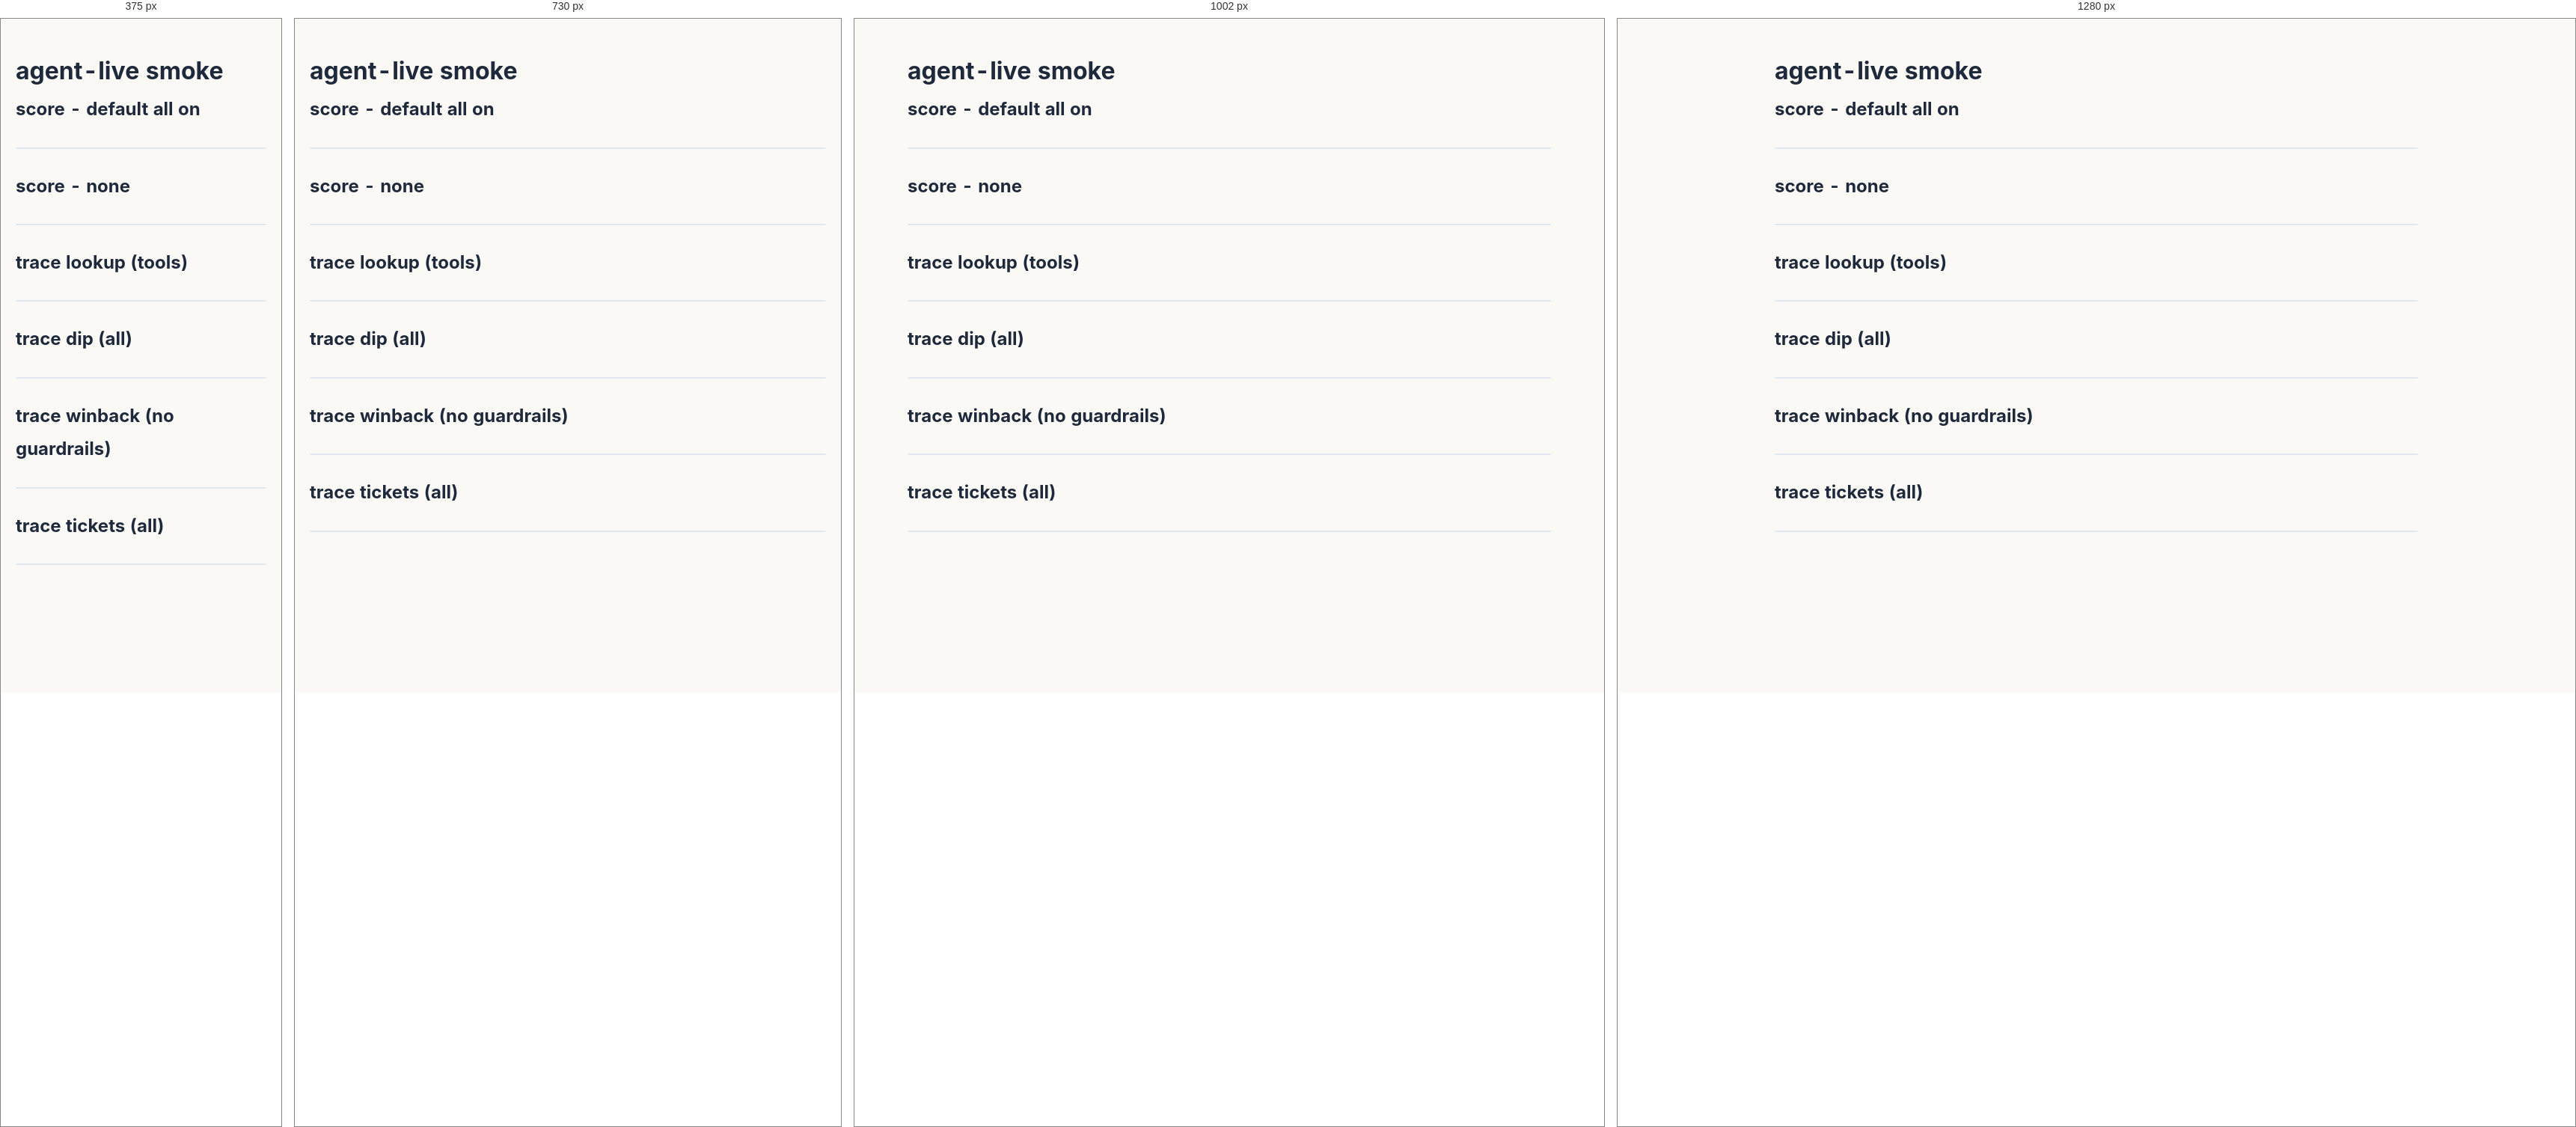
Rendered at 375 px, 730 px, 1002 px and 1280 px, left to right.

<!-- file: smoke-agent-live.html -->
<!DOCTYPE html>
<html lang="en">
<head>
<meta charset="utf-8">
<title>agent-live smoke test</title>
<link rel="stylesheet" href="../assets/style.css?v=3">
</head>
<body>
<main style="max-width:900px;margin:40px auto;padding:0 20px">
<h1>agent-live smoke</h1>
<h2>score - default all on</h2>
<div class="agentbox" data-mode="score"></div>
<h2>score - none</h2>
<div class="agentbox" data-mode="score" data-levers=""></div>
<h2>trace lookup (tools)</h2>
<div class="agentbox" data-mode="trace" data-scenario="lookup" data-levers="tools"></div>
<h2>trace dip (all)</h2>
<div class="agentbox" data-mode="trace" data-scenario="dip"></div>
<h2>trace winback (no guardrails)</h2>
<div class="agentbox" data-mode="trace" data-scenario="winback" data-levers="tools,memory,planning"></div>
<h2>trace tickets (all)</h2>
<div class="agentbox" data-mode="trace" data-scenario="tickets"></div>
</main>
<script src="../assets/agent-live.js"></script>
</body>
</html>


/* @media block from style.css */
@media (max-width: 74rem) { .pagenav { display: none; } }

/* @media block from style.css */
@media (max-width: 40rem) {
  .masthead h1 { font-size: 1.6rem; }
  .agenda span { font-size: .6rem; }
  .toolbar .crumb { display: none; }
}

/* @media block from style.css */
@media (max-width: 640px) { .mcp-msg { max-width: 100%; } }

/* @media block from style.css */
@media (max-width: 640px) {
  .ag-score-row { grid-template-columns: 20px 1fr; }
  .ag-out { grid-column: 2; }
}

/* @media block from style.css */
@media (max-width: 820px) {
  /* labels keep the size they were drawn at; the figure scrolls */
  figure.zoomable svg { min-width: 820px; }
  .figscroll .mm-svg, .mindmap svg { min-width: 840px; }

  table.clean { min-width: 620px; }
  table.clean th:first-child,
  table.clean td:first-child {
    position: sticky; left: 0; background: #fff;
    box-shadow: 1px 0 0 var(--hairline);
  }

  pre, .prompt-box { overflow-x: auto; }

  /* 44px tap targets */
  details.card summary { min-height: 44px; }
  .qopt { min-height: 44px; display: flex; align-items: center; padding: .7rem .9rem; }
  .toolbar .btn, .pagefoot a { min-height: 44px; display: inline-flex; align-items: center; justify-content: center; }
  .toolbar .crumb, .toolbar #zoom-toggle { display: none; }
  .toolbar .btn { flex: 1 1 0; padding: .3rem .4rem; font-size: .72rem; }
  table.clean { display: block; overflow-x: auto; -webkit-overflow-scrolling: touch; }
}

/* @media block from style.css */
@media (max-width: 640px) {
  /* long inline code tokens and nowrap chips are the two things that still
     forced the page sideways below 640px: let them break rather than push
     the layout. Inside the media query only - desktop is untouched. */
  :not(pre) > code, .prompt-box span, code span,
  p span, li span, td span { overflow-wrap: anywhere; word-break: break-word; }
  .chip, .syn-chip, .pill, .mode, .tag { white-space: normal; max-width: 100%; }

  /* the agenda bar truncated its own labels into nonsense - stack it */
  .agenda { flex-direction: column; align-items: stretch; gap: .3rem; }
  .agenda span { font-size: .74rem; text-align: left; padding: .4rem .7rem; flex: none !important; }
  .chip-row, .legend { flex-wrap: wrap; }
  .journey { flex-wrap: wrap; row-gap: .45rem; }
}

/* @media block from style.css */
@media (max-width: 480px) {
  .covered-row { flex-wrap: wrap; }
  .covered-row .note { margin-left: 0; text-align: left; flex-basis: 100%; }
  details.card summary { flex-wrap: wrap; }
  details.card summary .mini { white-space: normal; }
  .wk, .sqlbox, .prompt-box, pre { max-width: 100%; overflow-x: auto; }
  .mono, code, strong, .note { overflow-wrap: anywhere; }
  select, input[type=range], label { max-width: 100%; }
  canvas, svg, img { max-width: 100%; height: auto; }
  .tree-kids, .tree-node-wrap, .tree-node, .rb-night, .al-row, .gd-field, .tl-row, .sl-row { max-width: 100%; overflow-x: auto; }
  .tl-cols, .sl-cols, .bb-cols, .ev-cols, [class$="-cols"] { grid-template-columns: 1fr !important; display: grid; }
  .tl-cols > *, .sl-cols > *, [class$="-cols"] > * { min-width: 0; max-width: 100%; }
  .mono { white-space: normal; }
  .er-w, .bb-lab, .tl-lev, .sl-lev { max-width: 100%; white-space: normal; }
}